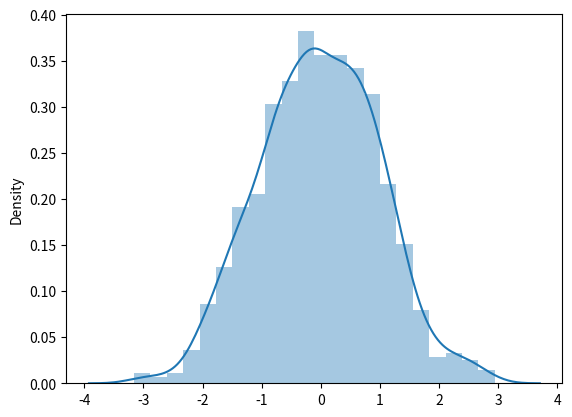
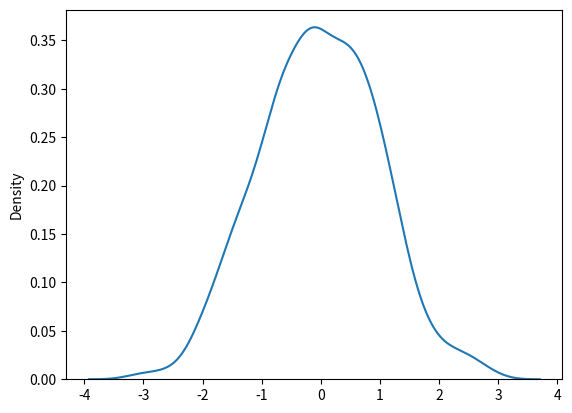
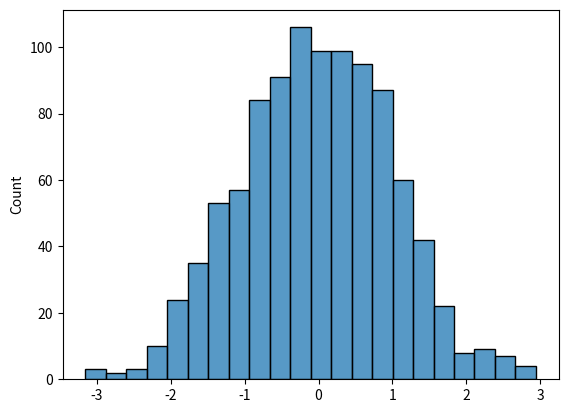
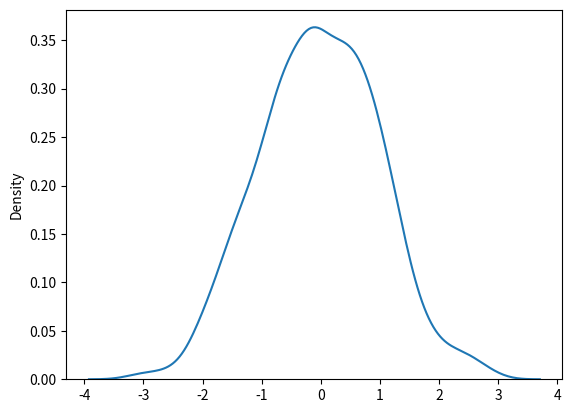
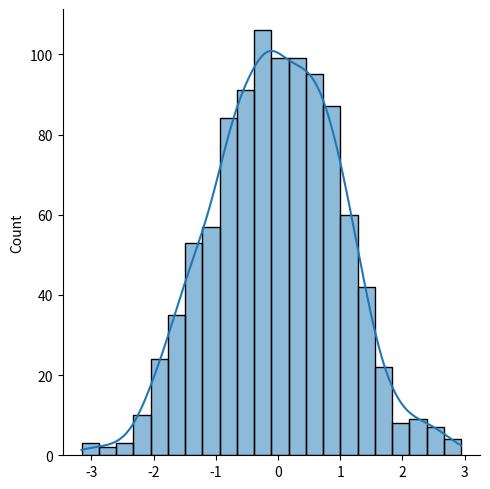

Generate these figures, in order, with matplotlib:
"""Data Visualization using Seaborn"""

import matplotlib.pyplot as plt
import seaborn as sns
import numpy as np

def use_distplot(data: np.ndarray) -> None:
    """Plot a distribution using distplot"""
    sns.distplot(data)
    plt.show()

def use_distplot_no_hist(data: np.ndarray) -> None:
    """Plot a distribution using distplot"""
    sns.distplot(data, hist=False)
    plt.show()

def use_histplot(data: np.ndarray) -> None:
    """Plot a distribution using histplot"""
    sns.histplot(data)
    plt.show()

def use_kdeplot(data: np.ndarray) -> None:
    """Plot a distribution using kdeplot"""
    sns.kdeplot(data)
    plt.show()

def use_displot(data: np.ndarray) -> None:
    """Plot a distribution using displot"""
    sns.displot(data, kde=True)
    plt.show()

def main() -> None:
    """Main function"""
    data = np.random.normal(size=1000) #NOSONAR
    use_distplot(data)
    use_distplot_no_hist(data)
    use_histplot(data)
    use_kdeplot(data)
    use_displot(data)

if __name__ == "__main__":
    main()
